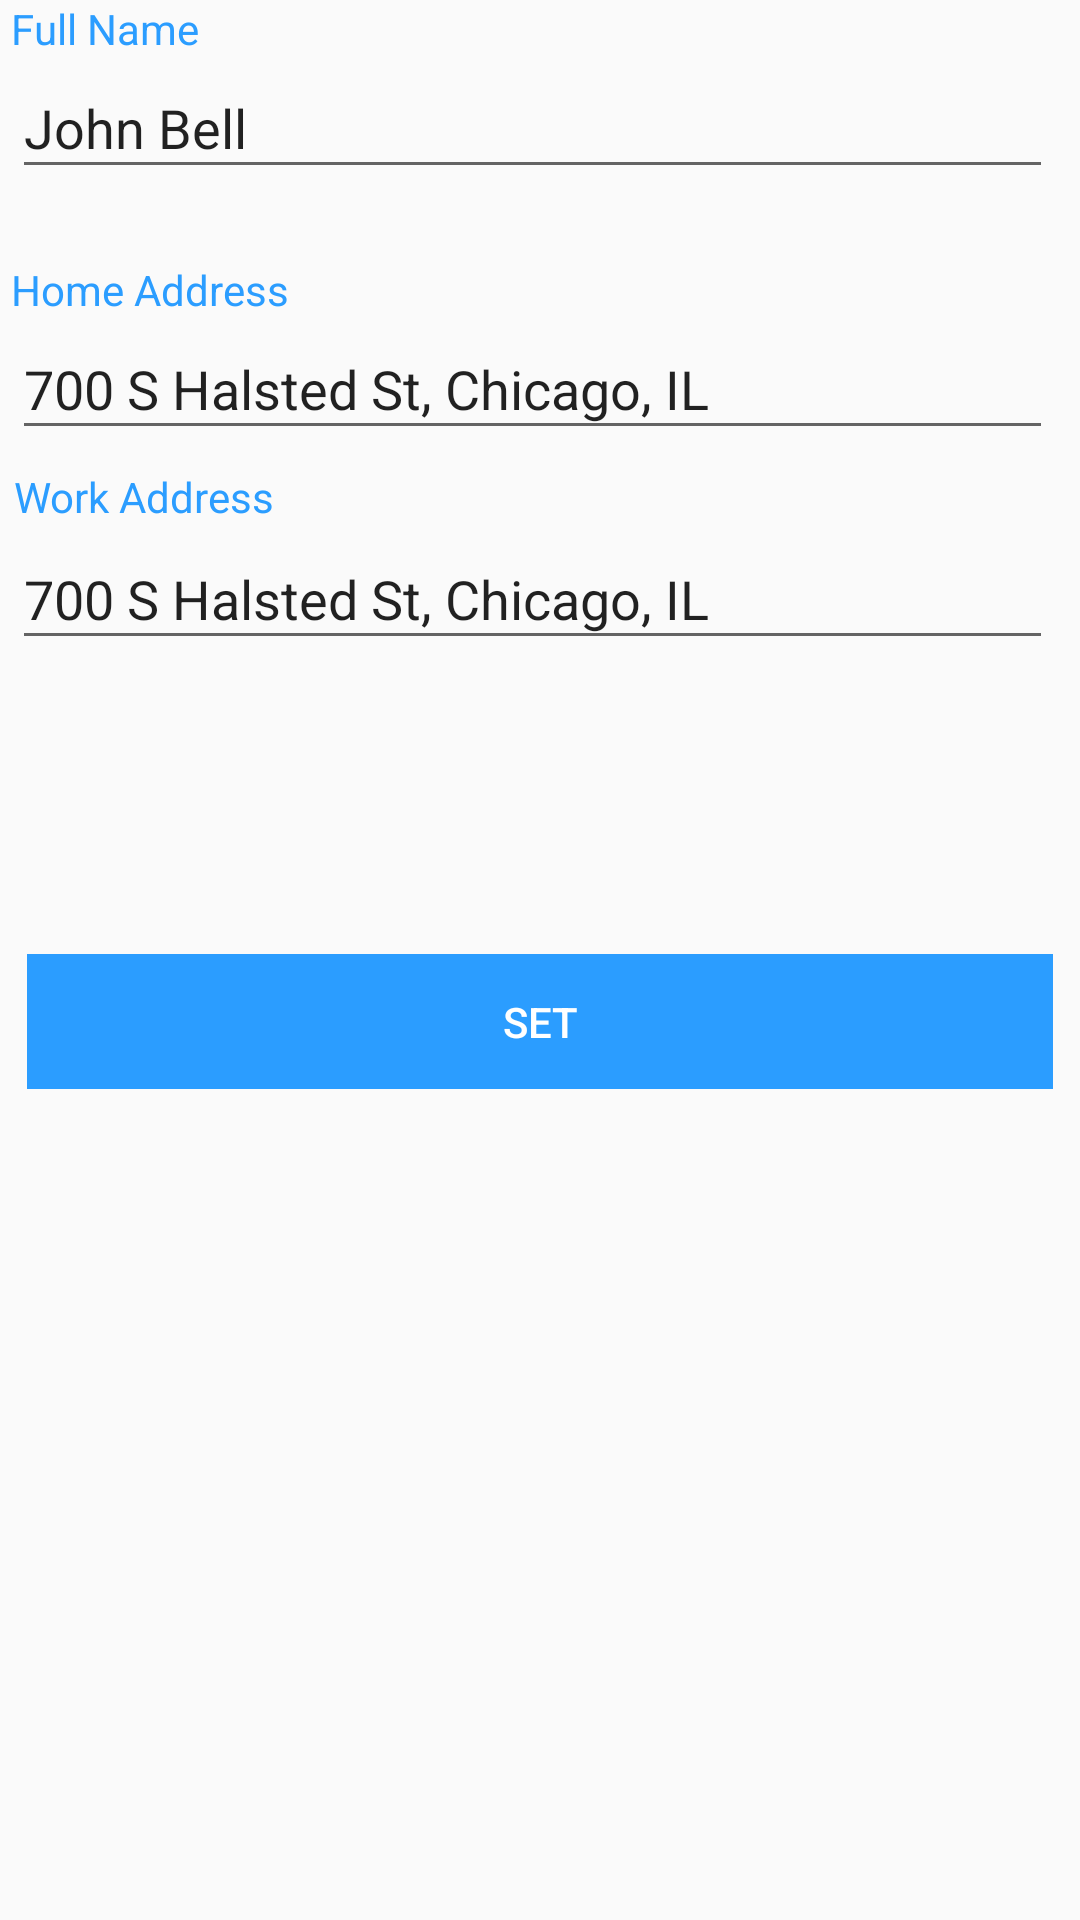

The Android layout XML behind this screen, and the referenced resources:
<!-- AndroidManifest.xml: application theme AppTheme.NoActionBar -->
<!-- res/layout/activity_places.xml -->
<?xml version="1.0" encoding="utf-8"?>
<android.support.constraint.ConstraintLayout xmlns:android="http://schemas.android.com/apk/res/android"
    xmlns:app="http://schemas.android.com/apk/res-auto"
    xmlns:tools="http://schemas.android.com/tools"
    android:layout_width="match_parent"
    android:layout_height="match_parent"
    tools:context=".YourPlaces">

    <TextView
        android:id="@+id/txtFullName"
        android:layout_width="wrap_content"
        android:layout_height="wrap_content"
        android:layout_marginStart="16dp"
        android:layout_marginTop="39dp"
        android:layout_marginEnd="306dp"
        android:text="Full Name"
        android:textColor="@color/colorPrimary"
        app:layout_constraintEnd_toEndOf="parent"
        app:layout_constraintStart_toStartOf="parent"
        app:layout_constraintTop_toBottomOf="@+id/imageView3" />

    <TextView
        android:id="@+id/txtHomeAddress"
        android:layout_width="wrap_content"
        android:layout_height="wrap_content"
        android:layout_marginStart="16dp"
        android:layout_marginTop="12dp"
        android:layout_marginEnd="276dp"
        android:text="Home Address"
        android:textColor="@color/colorPrimary"
        app:layout_constraintBottom_toTopOf="@+id/homeAddress"
        app:layout_constraintEnd_toEndOf="parent"
        app:layout_constraintStart_toStartOf="parent"
        app:layout_constraintTop_toBottomOf="@+id/fullName" />

    <TextView
        android:id="@+id/txtWorkAddress"
        android:layout_width="wrap_content"
        android:layout_height="wrap_content"
        android:layout_marginStart="16dp"
        android:layout_marginTop="3dp"
        android:layout_marginEnd="280dp"
        android:text="Work Address"
        android:textColor="@color/colorPrimary"
        app:layout_constraintBottom_toTopOf="@+id/workAddress"
        app:layout_constraintEnd_toEndOf="parent"
        app:layout_constraintStart_toStartOf="parent"
        app:layout_constraintTop_toBottomOf="@+id/homeAddress" />

    <ImageView
        android:id="@+id/imageView3"
        android:layout_width="426dp"
        android:layout_height="80dp"
        android:layout_marginBottom="32dp"
        android:src="@drawable/navbar_places"
        app:layout_constraintBottom_toTopOf="@+id/txtFullName"
        tools:layout_editor_absoluteX="0dp" />

    <EditText
        android:id="@+id/fullName"
        android:layout_width="347dp"
        android:layout_height="44dp"
        android:layout_marginStart="16dp"
        android:layout_marginEnd="21dp"
        android:layout_marginBottom="12dp"
        android:ems="10"
        android:inputType="textPersonName"
        android:text="John Bell"
        app:layout_constraintBottom_toTopOf="@+id/txtHomeAddress"
        app:layout_constraintEnd_toEndOf="parent"
        app:layout_constraintStart_toStartOf="parent"
        app:layout_constraintTop_toBottomOf="@+id/txtFullName" />

    <EditText
        android:id="@+id/homeAddress"
        android:layout_width="347dp"
        android:layout_height="44dp"
        android:layout_marginStart="16dp"
        android:layout_marginEnd="21dp"
        android:layout_marginBottom="3dp"
        android:ems="10"
        android:inputType="textPostalAddress"
        android:text="700 S Halsted St, Chicago, IL"
        app:layout_constraintBottom_toTopOf="@+id/txtWorkAddress"
        app:layout_constraintEnd_toEndOf="parent"
        app:layout_constraintStart_toStartOf="parent"
        app:layout_constraintTop_toBottomOf="@+id/txtHomeAddress" />

    <EditText
        android:id="@+id/workAddress"
        android:layout_width="347dp"
        android:layout_height="44dp"
        android:layout_marginStart="16dp"
        android:layout_marginTop="1dp"
        android:layout_marginEnd="21dp"
        android:layout_marginBottom="98dp"
        android:ems="10"
        android:inputType="textPostalAddress"
        android:text="700 S Halsted St, Chicago, IL"
        app:layout_constraintBottom_toTopOf="@+id/setButton"
        app:layout_constraintEnd_toEndOf="parent"
        app:layout_constraintStart_toStartOf="parent"
        app:layout_constraintTop_toBottomOf="@+id/txtWorkAddress" />

    <Button
        android:id="@+id/setButton"
        style="@style/Widget.AppCompat.Button.Borderless"
        android:layout_width="342dp"
        android:layout_height="45dp"
        android:layout_marginStart="21dp"
        android:layout_marginTop="98dp"
        android:layout_marginEnd="21dp"
        android:background="@color/colorPrimary"
        android:text="SET"
        android:textColor="@android:color/white"
        app:layout_constraintEnd_toEndOf="parent"
        app:layout_constraintStart_toStartOf="parent"
        app:layout_constraintTop_toBottomOf="@+id/workAddress" />

    <Button
        android:id="@+id/backButton"
        style="@style/Widget.AppCompat.Button.Borderless"
        android:layout_width="56dp"
        android:layout_height="53dp"
        app:layout_constraintStart_toStartOf="parent"
        tools:layout_editor_absoluteY="16dp" />

</android.support.constraint.ConstraintLayout>
<!-- resources referenced by this layout -->
<resources>
  <color name="colorPrimary">#2b9dff</color>
  <!-- drawable navbar_places: png bitmap (drawable, 2553 bytes) -->
  <style name="AppTheme.NoActionBar">
          <item name="windowActionBar">false</item>
  
          <item name="windowNoTitle">true </item>
          <item name="android:statusBarColor">@android:color/transparent</item>
  
      </style>
</resources>
